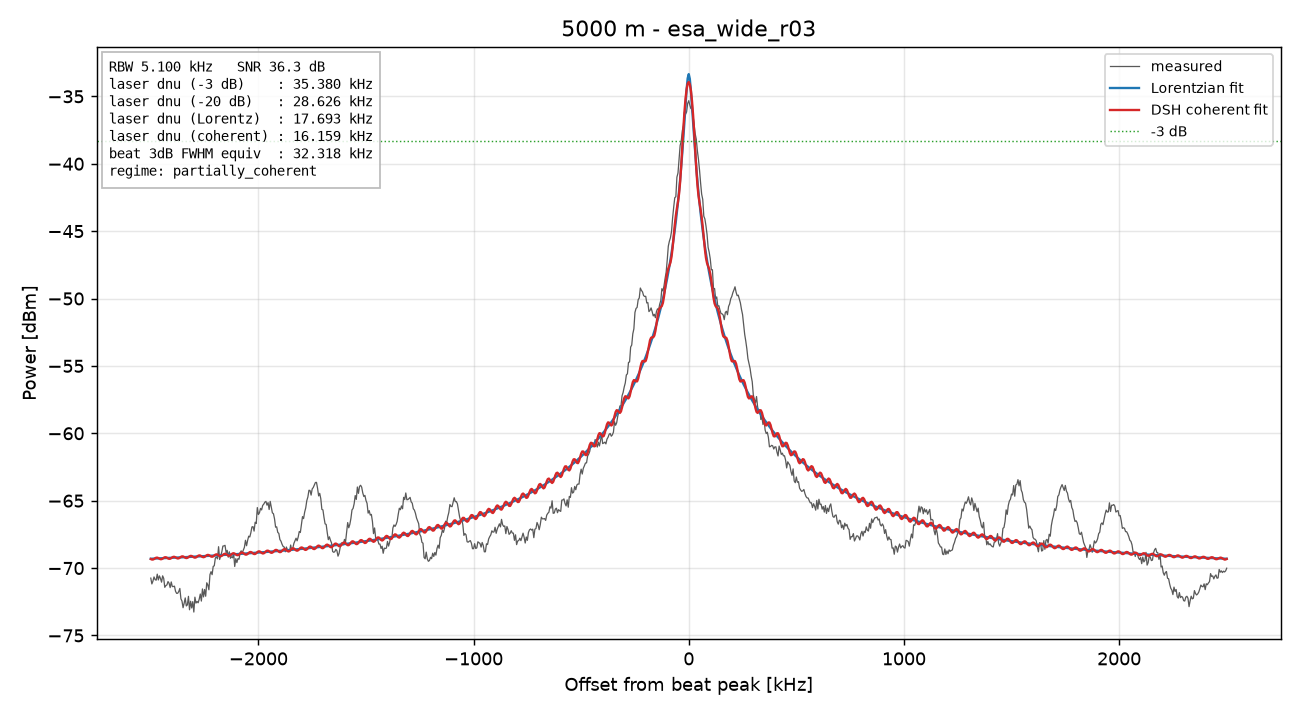

Data behind this chart, as committed beside it:
freq_Hz, power_dBm
77500000, -70.75
77505000, -71.18
77510000, -70.97
77515000, -70.66
77520000, -70.86
77525000, -70.9
77530000, -70.45
77535000, -70.88
77540000, -70.58
77545000, -70.77
77550000, -71.04
77555000, -70.58
77560000, -70.76
77565000, -71.43
77570000, -71.3
77575000, -71.25
77580000, -71
77585000, -71.13
77590000, -71.45
77595000, -71.03
77600000, -71.37
77605000, -71.37
77610000, -71.34
77615000, -71.72
77620000, -71.88
77625000, -71.87
77630000, -71.74
77635000, -71.51
77640000, -72.28
77645000, -72.45
77650000, -72.94
77655000, -72.61
77660000, -72.22
77665000, -72.81
77670000, -72.73
77675000, -72.1
77680000, -73.09
77685000, -72.46
77690000, -72.96
77695000, -72.49
77700000, -73.26
77705000, -72.16
77710000, -72.6
77715000, -72.48
77720000, -72.58
77725000, -72.31
77730000, -71.93
77735000, -72.45
77740000, -71.55
77745000, -72.14
77750000, -71.59
77755000, -72.09
77760000, -71.09
77765000, -71.25
77770000, -71.61
77775000, -70.48
77780000, -70.27
77785000, -70.49
77790000, -69.87
77795000, -69.83
... 941 more rows
